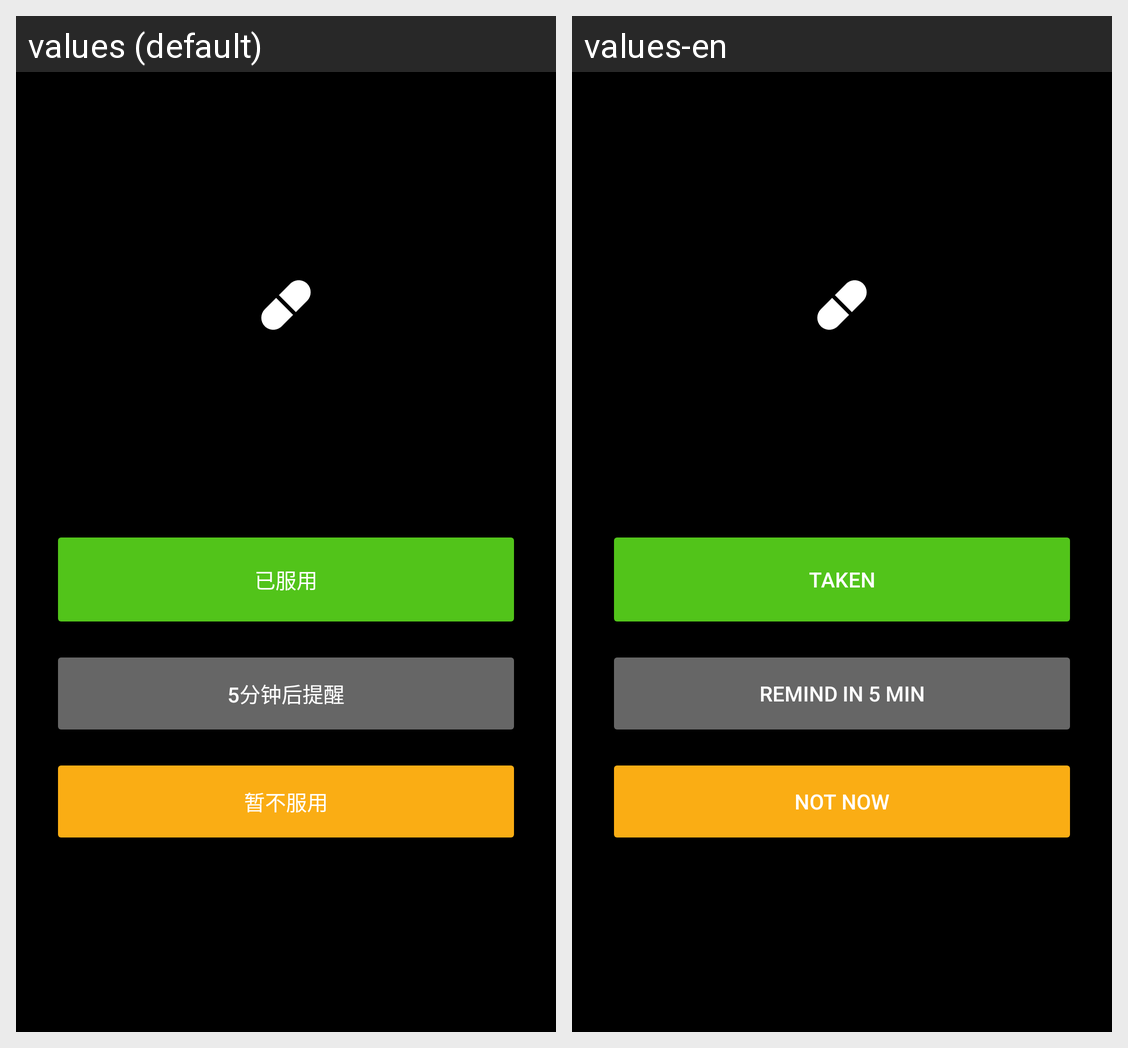

Locale-by-locale string values for the Android screen shown in this grid:
Android screen res/layout/activity_alarm.xml rendered under 2 locales, left to right: values (default), values-en. Device: Nexus 5 (rendered at 1080×1920; each locale shown at half size, 540×960, under a caption strip naming it); theme Theme.AlarmFullScreen.
Strings drawn on this screen, with the default value and each locale's value (text and hints the layout hard-codes, and strings that could not be matched under every locale, appear in the picture but are not listed):

alarm_btn_taken
  values: 已服用
  values-en: Taken

alarm_btn_snooze
  values: 5分钟后提醒
  values-en: Remind in 5 min

alarm_btn_skip
  values: 暂不服用
  values-en: Not now
